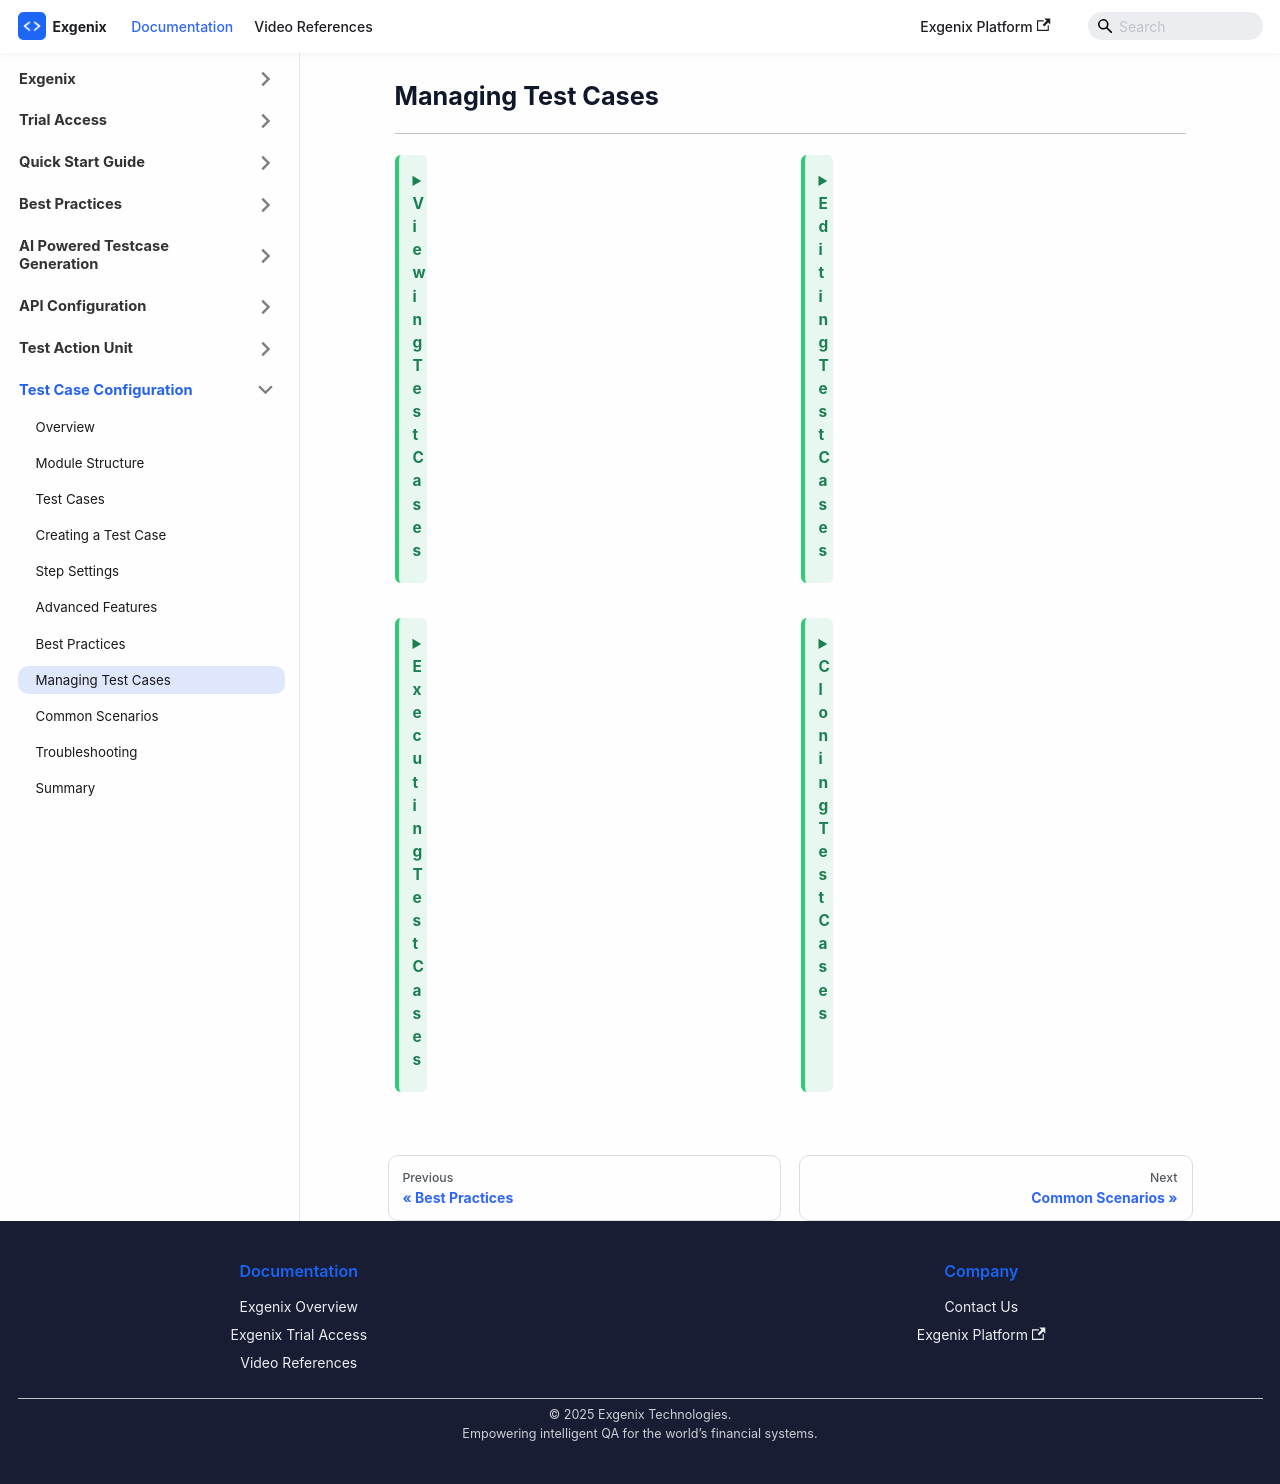

repository: pramod915899/exgenix-docs · page: docs/test-case-configuration/managing-test-cases.html · generator: docusaurus

---
id: managing-test-cases
title: 'Managing Test Cases'
sidebar_position: 8
hide_table_of_contents: true
sidebar_label: Managing Test Cases
slug: /test-case-configuration/managing-test-cases
description: 'How to manage test cases'
---

# Managing Test Cases
#
---

<div class="collapsible-card-div">
  <details class="green-collapsible">
  <summary><strong>Viewing Test Cases</strong></summary>

  1. Navigate to **Test Configuration → Test Case**  
  2. Select a collection  
  3. View all test cases within that collection  

  **Display Information:**
  - Test case name  
  - Description  
  - Number of steps  
  - Last execution status  
  - Last modified date  

  </details>


  <details class="green-collapsible">
  <summary><strong>Editing Test Cases</strong></summary>

  1. Click the test case name or **Edit** icon  
  2. Modify step configuration  
  3. Add or remove steps  
  4. Update datasheets  
  5. Click **Update** to save changes  

  </details>


  <details class="green-collapsible">
  <summary><strong>Executing Test Cases</strong></summary>

  **Option 1: Direct Execution**  
  - Open the test case → **Execute**

  **Option 2: Via Test Suite**  
  - Add test case to a test suite → Execute the suite (sequential or parallel)

  </details>


  <details class="green-collapsible">
  <summary><strong>Cloning Test Cases</strong></summary>

  1. Open an existing test case  
  2. Modify name/description  
  3. Adjust steps  
  4. **Save as New** test case  

  </details>

</div>
